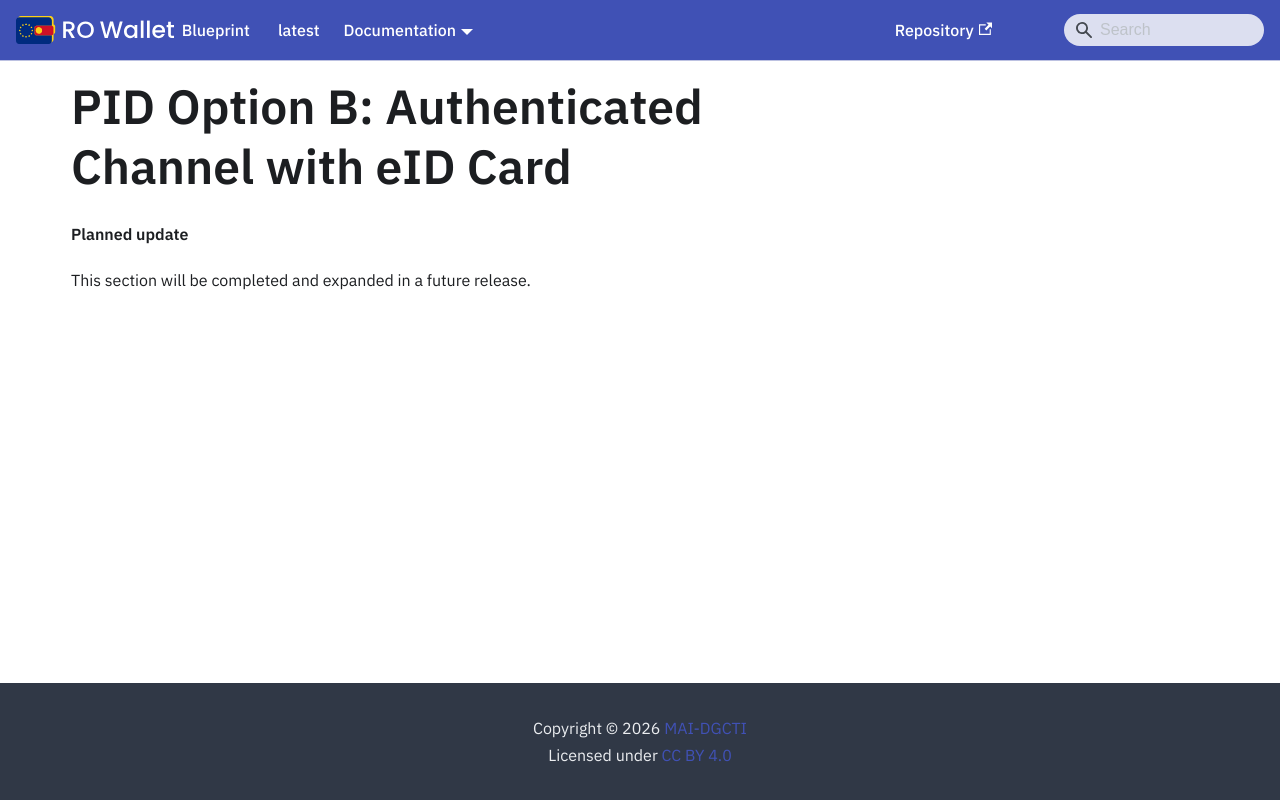

repository: Ministerul-Afacerilor-Interne/rowallet-blueprint · page: content/archive/flows/PID-AuthenticatedChannel-eIDcard/index.html · generator: docusaurus

---
format: md
---
<!-- RO modification: PID Option B: Authenticated Channel with eID Card -->
# PID Option B: Authenticated Channel with eID Card

<!-- Removed in RO Wallet -- not part of this release; the chapter follows in a later release -->

**Planned update**

This section will be completed and expanded in a future release.
